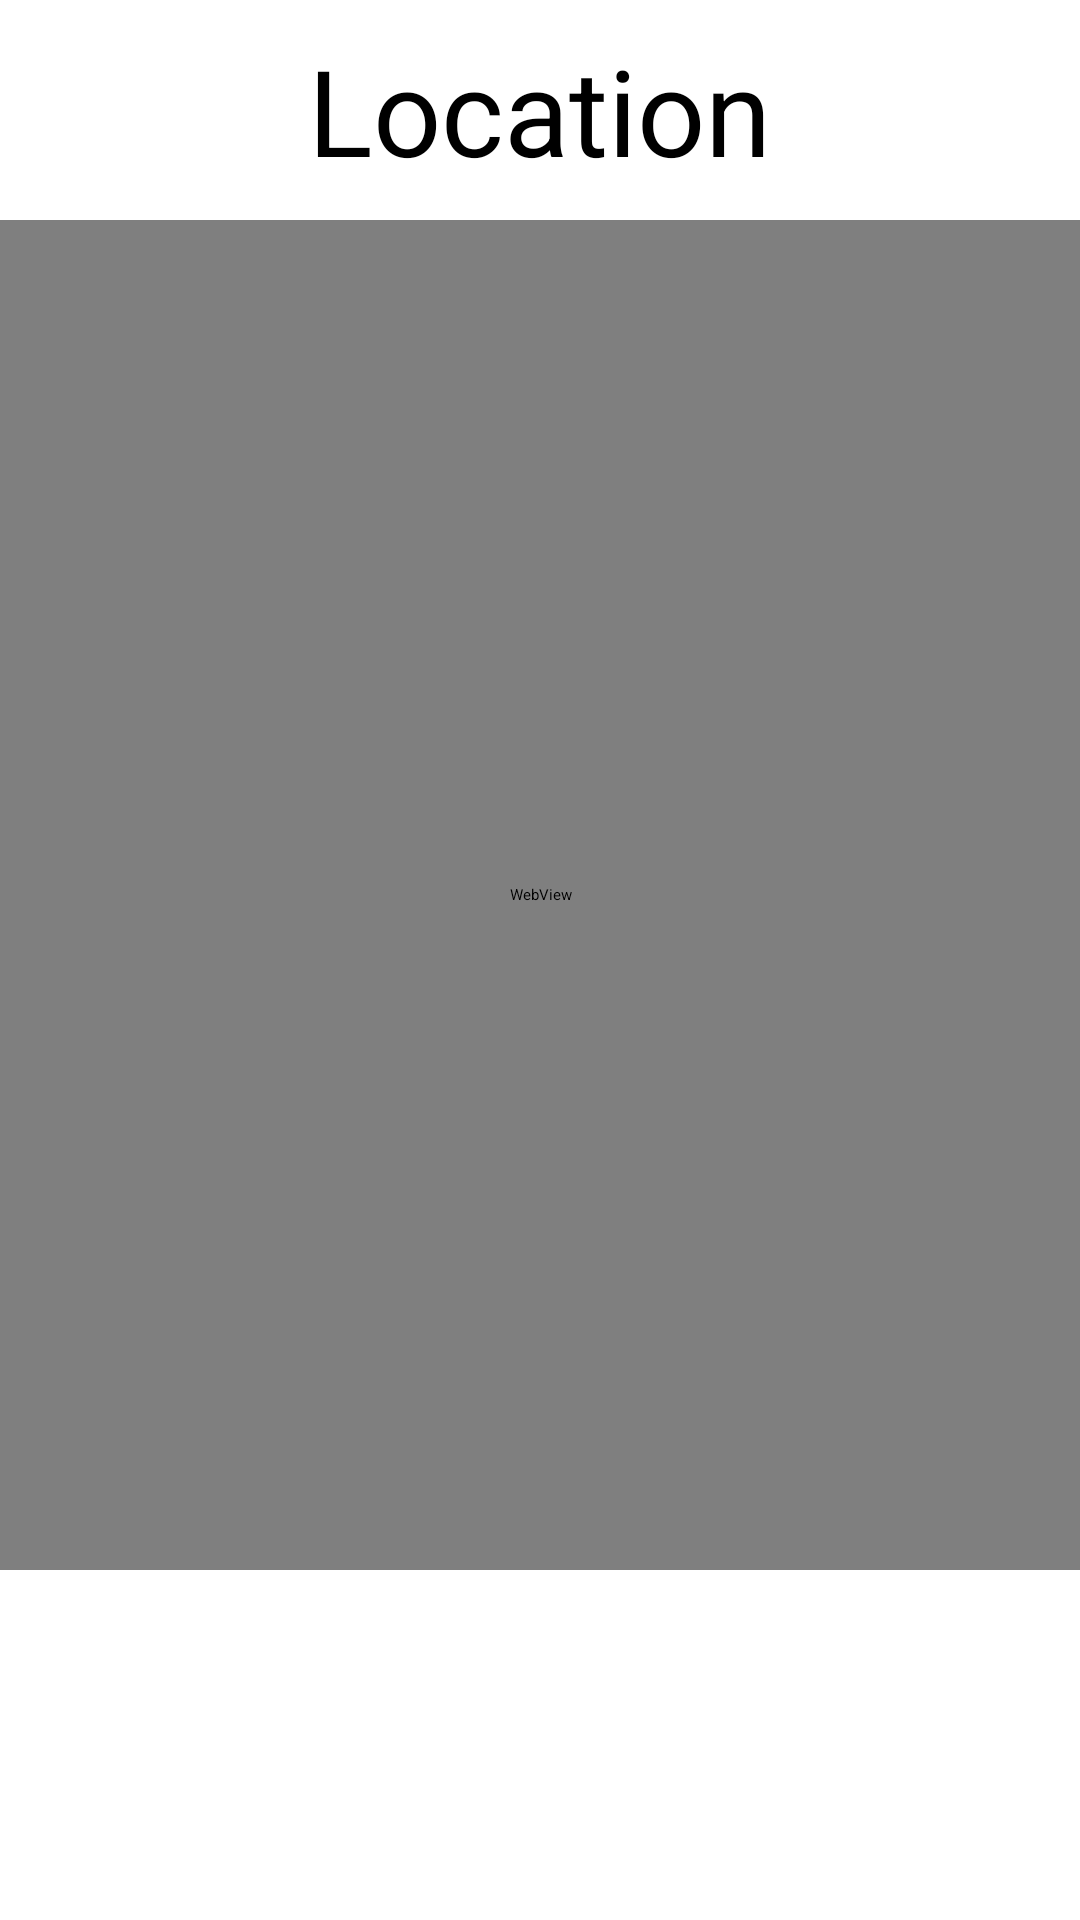

This screen was rendered from an Android layout file. Write that file and the resources it references.
<!-- AndroidManifest.xml: application theme Theme.MyApplication -->
<!-- res/layout/activity_view_location.xml -->
<?xml version="1.0" encoding="utf-8"?>
<LinearLayout xmlns:android="http://schemas.android.com/apk/res/android"
    xmlns:app="http://schemas.android.com/apk/res-auto"
    xmlns:tools="http://schemas.android.com/tools"
    android:layout_width="match_parent"
    android:layout_height="match_parent"
    android:orientation="vertical"
    android:layout_margin="10dp"
    tools:context=".ViewLocation">


    <TextView
        android:id="@+id/title"
        android:layout_width="wrap_content"
        android:layout_height="wrap_content"
        android:text="Location"
        android:textColor="@color/black"
        android:textSize="40sp"
        android:layout_margin="10dp"
        android:layout_gravity="center"
        />

    <WebView
        android:id="@+id/webview"
        android:layout_width="match_parent"
        android:layout_height="450dp"
        />

</LinearLayout>
<!-- resources referenced by this layout -->
<resources>
  <color name="black">#ff000000</color>
</resources>
